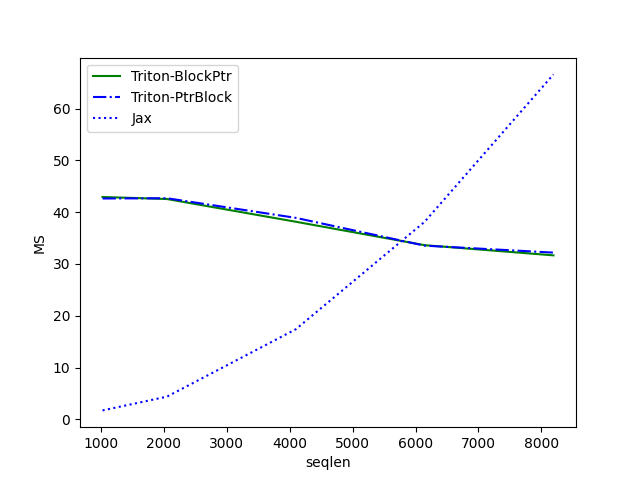

The file beside this chart, header and first rows:
seqlen, Triton-BlockPtr, Triton-PtrBlock, Jax
1024, 42.93, 42.64, 1.739
2048, 42.54, 42.69, 4.392
4096, 38.15, 38.9, 17.4
6144, 33.63, 33.54, 38.14
8192, 31.66, 32.19, 66.59
